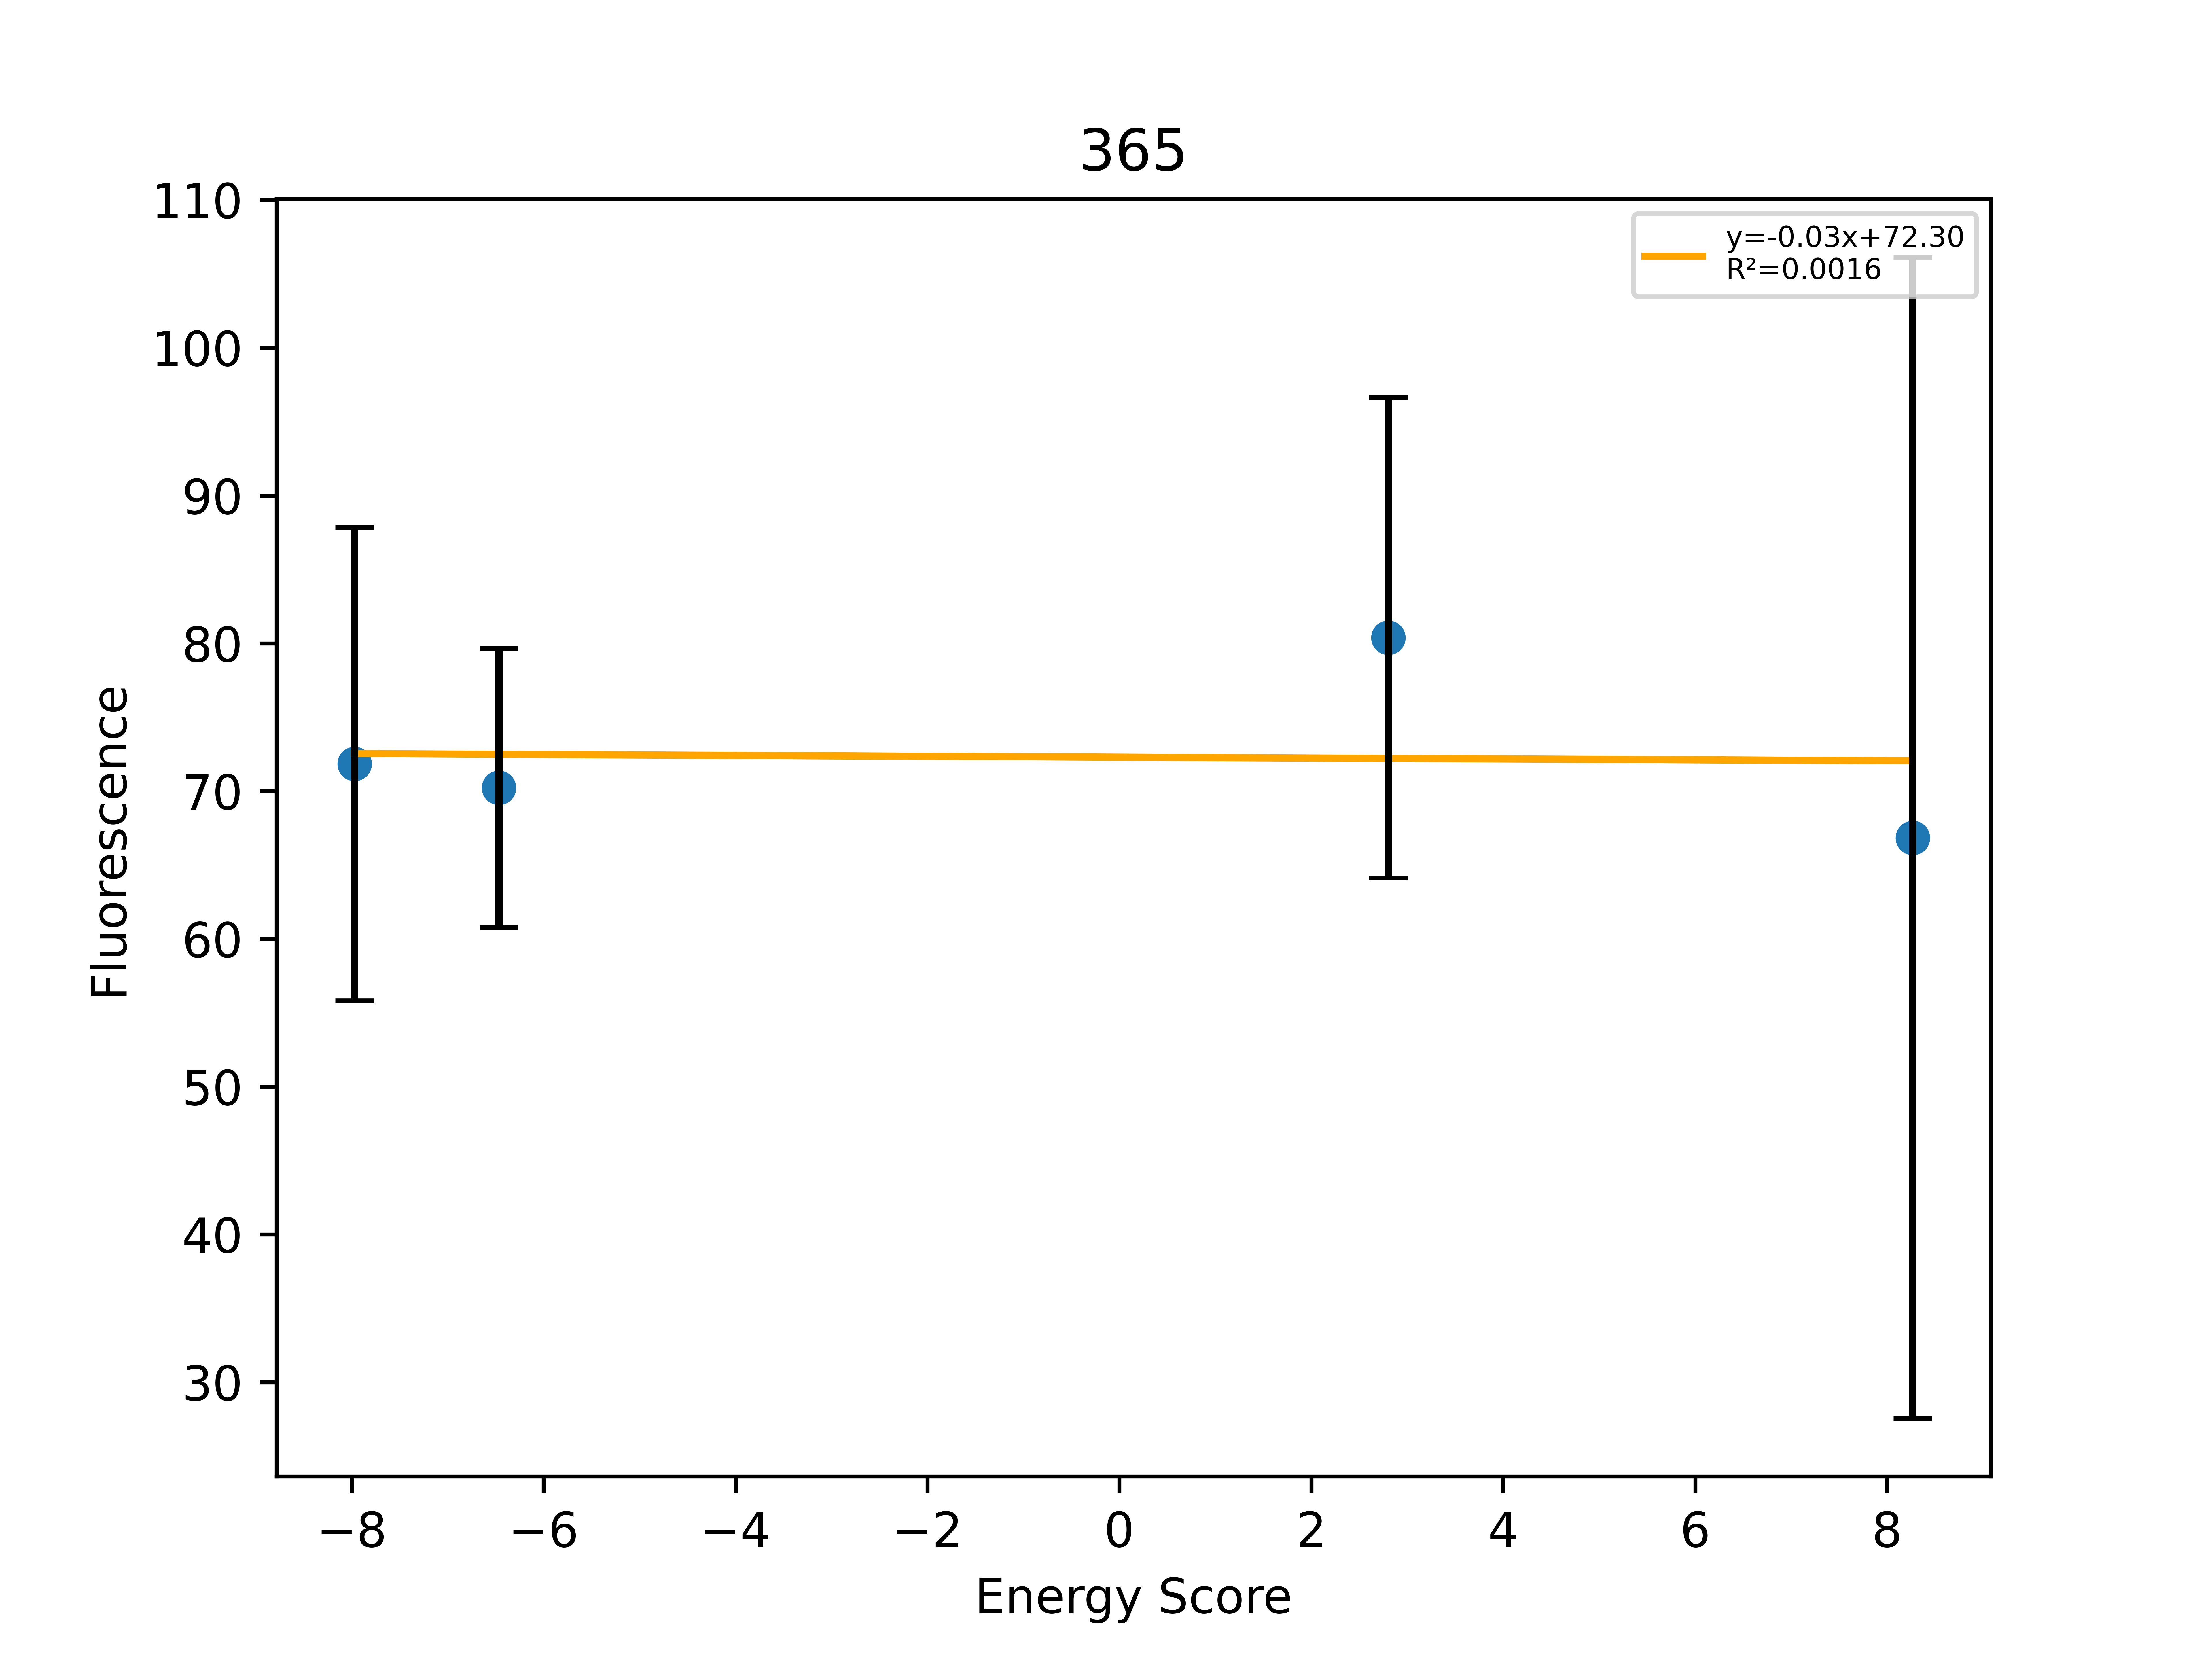

Values plotted in this chart, from the file beside it:
, Sequence, EnergyScore, Fluorescence, FluorStdDev, PercentGpa, PercentGpaStdDev, MaltosePercentDiff, Dimer, Monomer, DimerDiff, VDWDimer, VDWDiff, HBONDDimer, HBONDDiff, IMM1Dimer, IMM1Diff, SequenceProbability, DimerSasa, MonomerSasa, startXShift, xShift, xShiftDiff, startCrossingAngle
0, LLLLTLLTILYGLLFTLLILI, -37.63, 78885, 17585, 71.84, 16.02, -100.0, -405.1, -367.5, -14.96, -69.54, -7.971, -83.69, -2.965, -251.9, -4.025, 2.88347e-05, 3664, 4716, 9.358, 9.134, 0.2233, 30.63
1, LLLLGLLTILYGLLWTLLILI, -27.84, 77109, 10369, 70.22, 9.443, -100.0, -400.5, -372.7, -10.35, -68.03, -6.467, -80.72, 1.42109e-14, -251.8, -3.881, 1.84671e-05, 3728, 4718, 9.358, 9.134, 0.2233, 30.63
2, LLLLGLLTILYTLLFTLLILI, -27.19, 88263, 17850, 80.38, 16.26, -100.0, -394.5, -367.3, -4.311, -58.76, 2.801, -83.49, -2.772, -252.2, -4.341, 2.88347e-05, 3670, 4731, 9.358, 9.134, 0.2233, 30.63
3, LLLLFLLTILYGLLFTLLILI, -25.88, 73396, 43142, 66.84, 39.29, , -378.8, -352.9, 11.37, -53.3, 8.268, -72.29, 8.43, -253.2, -5.331, 4.90837e-05, 3676, 4808, 9.358, 9.134, 0.2233, 30.63
